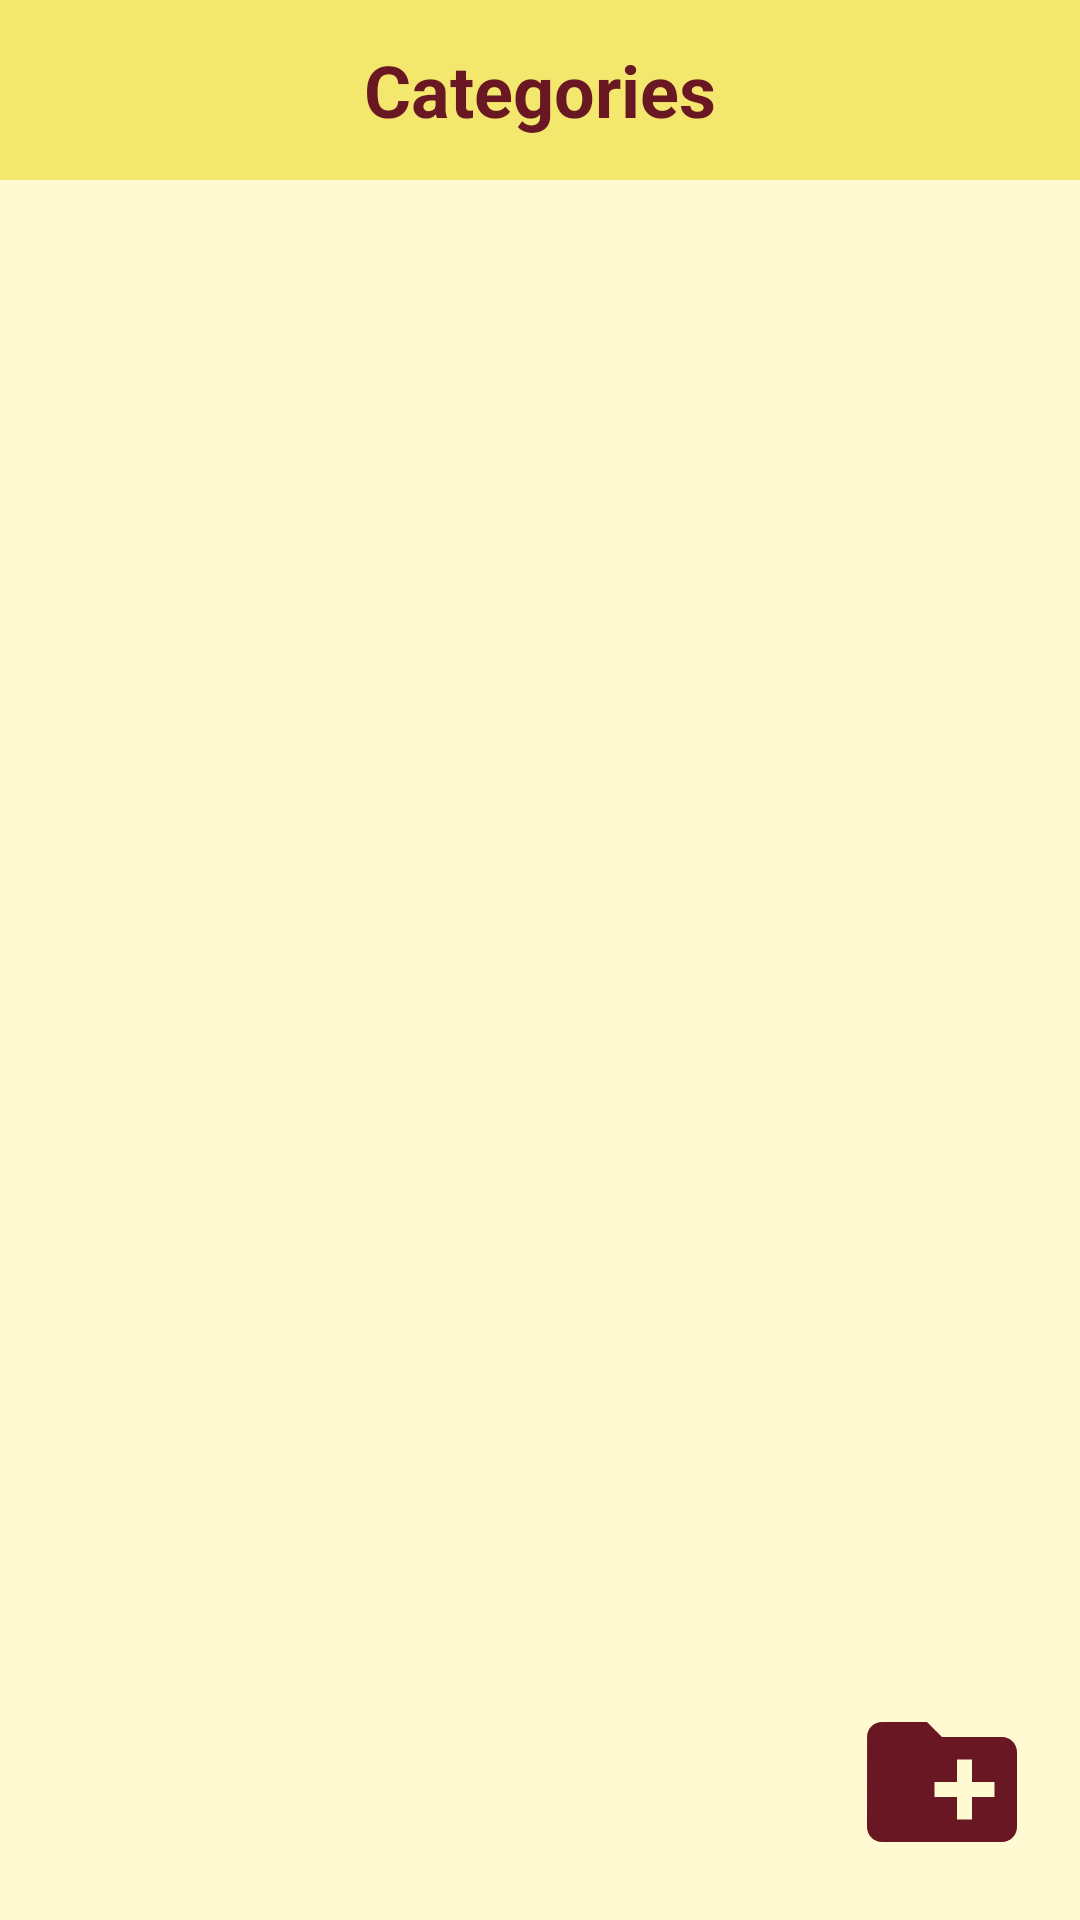

Layout XML and referenced resources for this Android screen:
<!-- AndroidManifest.xml: application theme Theme.Note_coding_comrades_android -->
<!-- res/layout/activity_category_list.xml -->
<?xml version="1.0" encoding="utf-8"?>
<androidx.constraintlayout.widget.ConstraintLayout xmlns:android="http://schemas.android.com/apk/res/android"
    xmlns:app="http://schemas.android.com/apk/res-auto"
    xmlns:tools="http://schemas.android.com/tools"
    android:layout_width="match_parent"
    android:layout_height="match_parent"
    android:background="@color/light_app_color"
    tools:context=".activities.CategoryListActivity">

    <TextView
        android:id="@+id/textView9"
        android:layout_width="match_parent"
        android:layout_height="60dp"
        android:background="@color/dark_app_color"
        android:clickable="false"
        android:gravity="center"
        android:text="Categories"
        android:textColor="@color/icons_color"
        android:textSize="24sp"
        android:textStyle="bold"
        app:layout_constraintEnd_toEndOf="parent"
        app:layout_constraintStart_toStartOf="parent"
        app:layout_constraintTop_toTopOf="parent" />


    <androidx.recyclerview.widget.RecyclerView
        android:id="@+id/rcCategories"
        android:layout_width="0dp"
        android:layout_height="0dp"

        android:layout_marginTop="16dp"
        android:padding="10dp"
        android:scrollbars="vertical"
        app:layoutManager="androidx.recyclerview.widget.GridLayoutManager"
        app:layout_constraintBottom_toTopOf="@+id/createCategory"
        app:layout_constraintEnd_toEndOf="parent"
        app:layout_constraintStart_toStartOf="parent"
        app:layout_constraintTop_toBottomOf="@+id/textView9"
        app:spanCount="2"
        tools:listitem="@layout/list_row_category" />

    <ImageView
        android:id="@+id/createCategory"
        android:layout_width="60dp"
        android:layout_height="60dp"
        android:layout_marginEnd="16dp"
        android:layout_marginBottom="16dp"
        android:src="@drawable/ic_add_folder"
        app:layout_constraintBottom_toBottomOf="parent"
        app:layout_constraintEnd_toEndOf="parent"
        app:layout_constraintHorizontal_bias="1.0"
        app:layout_constraintStart_toStartOf="parent" />


</androidx.constraintlayout.widget.ConstraintLayout>
<!-- res/layout/list_row_category.xml (included above) -->
<?xml version="1.0" encoding="utf-8"?>
<LinearLayout xmlns:android="http://schemas.android.com/apk/res/android"
    android:layout_width="match_parent"
    android:layout_height="110dp">

    <TextView
        android:id="@+id/categoryNameTV"
        android:layout_width="match_parent"
        android:layout_height="match_parent"
        android:textColor="@color/black"
        android:layout_margin="10dp"
        android:gravity="center"
        android:background="@drawable/border"
        android:textSize="18sp"
        android:text="TextView" />
</LinearLayout>
<!-- resources referenced by this layout -->
<resources>
  <color name="black">#FF000000</color>
  <color name="dark_app_color">#F4E76E</color>
  <color name="icons_color">#691823</color>
  <color name="light_app_color">#FFFAD2</color>
  <!-- drawable border (drawable-xxxhdpi) -->
  <?xml version="1.0" encoding="UTF-8"?>
  <shape xmlns:android="http://schemas.android.com/apk/res/android"
      android:shape="rectangle">
      <gradient
          android:startColor="#d7bb75"
          android:endColor="#d7bb75"
          android:angle="270"/>
  
      <corners
          android:bottomRightRadius="15dp"
          android:bottomLeftRadius="15dp"
          android:topLeftRadius="15dp"
          android:topRightRadius="15dp"/>
  </shape>
  <!-- drawable ic_add_folder (drawable) -->
  <vector android:height="24dp" android:tint="@color/icons_color"
      android:viewportHeight="24" android:viewportWidth="24"
      android:width="24dp" xmlns:android="http://schemas.android.com/apk/res/android">
      <path android:fillColor="@android:color/white" android:pathData="M20,6h-8l-2,-2L4,4c-1.11,0 -1.99,0.89 -1.99,2L2,18c0,1.11 0.89,2 2,2h16c1.11,0 2,-0.89 2,-2L22,8c0,-1.11 -0.89,-2 -2,-2zM19,14h-3v3h-2v-3h-3v-2h3L14,9h2v3h3v2z"/>
  </vector>
  <style name="Theme.Note_coding_comrades_android" parent="Theme.AppCompat.Light.NoActionBar">
          
          <item name="colorPrimary">@color/dark_app_color</item>
          <item name="colorPrimaryVariant">@color/dark_app_color</item>
          <item name="colorOnPrimary">@color/white</item>
          
          <item name="colorSecondary">@color/teal_200</item>
          <item name="colorSecondaryVariant">@color/teal_700</item>
          <item name="colorOnSecondary">@color/black</item>
          
          <item name="android:statusBarColor" tools:targetApi="l">@color/dark_app_color</item>
          
      </style>
  <color name="white">#FFFFFFFF</color>
  <color name="teal_200">#FF03DAC5</color>
  <color name="teal_700">#FF018786</color>
</resources>
